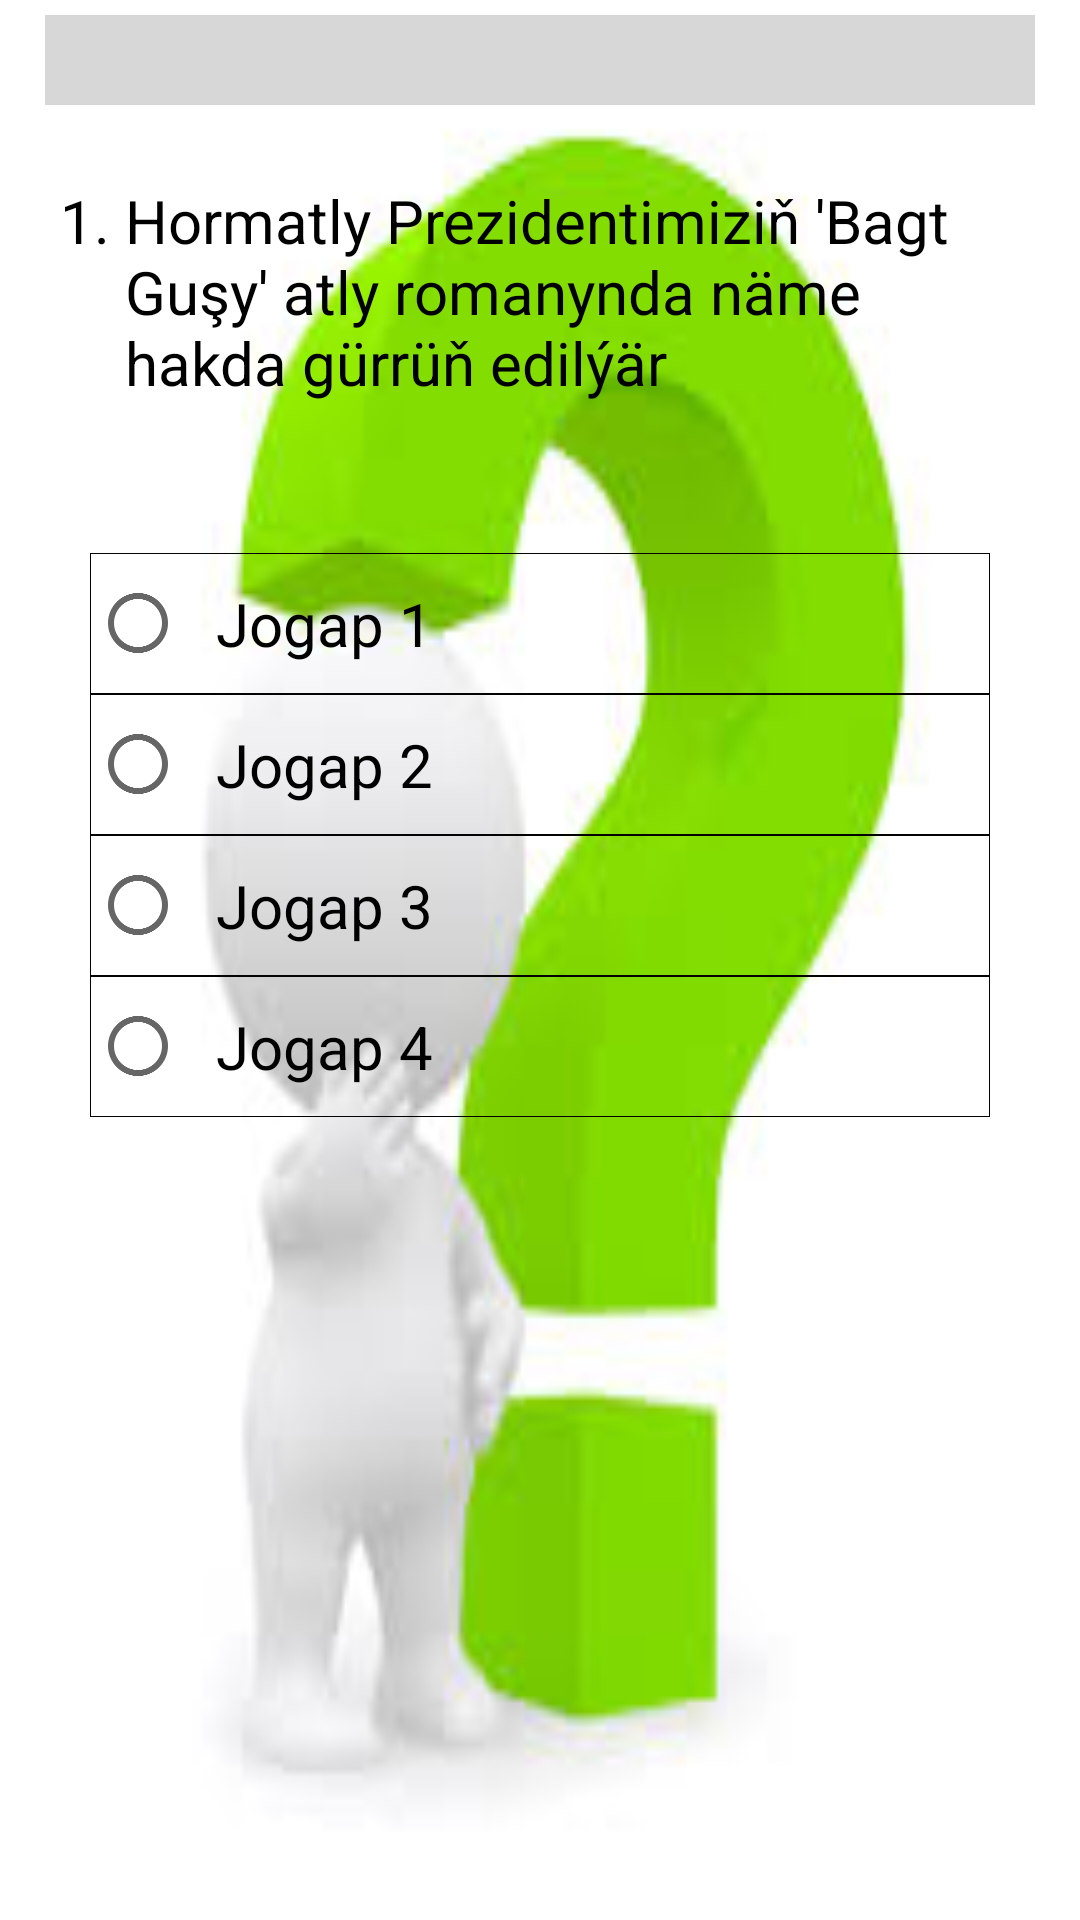

Produce the Android XML layout that renders to this screen, including the resource entries it uses.
<!-- AndroidManifest.xml: application theme AppTheme -->
<!-- res/layout/activity_test.xml -->
<?xml version="1.0" encoding="utf-8"?>
<LinearLayout xmlns:android="http://schemas.android.com/apk/res/android"
    android:layout_width="match_parent"
    android:layout_height="match_parent"
    android:orientation="vertical"
    android:background="@drawable/think3"
    >


        <LinearLayout
            android:layout_width="match_parent"
            android:layout_height="wrap_content"
            android:orientation="vertical"
            android:layout_margin="5dp"
            >

            <ProgressBar
                android:id="@+id/progress"
                style="@style/Widget.AppCompat.ProgressBar.Horizontal"
                android:layout_width="match_parent"
                android:layout_height="wrap_content"
                android:layout_margin="10dp"
                android:progress="0"
                android:progressTint="#0c9352"
                android:minHeight="10dp"
                android:maxHeight="20dp"
                android:scaleY="8"
                />
            
        </LinearLayout>

        <LinearLayout
            android:layout_width="wrap_content"
            android:layout_height="wrap_content"
            android:orientation="horizontal"
            android:layout_margin="20dp"
            >

            <TextView
                android:id="@+id/sorag_no"
                android:layout_width="wrap_content"
                android:layout_height="wrap_content"
                android:layout_marginRight="5dp"
                android:gravity="center"
                android:text="1."
                android:textColor="#000"
                android:textSize="20sp" />

            <TextView
                android:id="@+id/sorag"
                android:layout_width="match_parent"
                android:layout_height="wrap_content"

                android:text="Hormatly Prezidentimiziň 'Bagt Guşy' atly romanynda näme hakda gürrüň edilýär"
                android:textColor="#000"
                android:textSize="20sp" />
        </LinearLayout>

        <RadioGroup

            android:id="@+id/rg"
            android:layout_width="match_parent"
            android:layout_height="wrap_content"
            android:layout_margin="30dp"


            >

            <RadioButton
                android:id="@+id/a"
                android:layout_width="match_parent"
                android:layout_height="wrap_content"
                android:background="@drawable/radio_div"
                android:onClick="jogaplaraBasylanda"
                android:padding="10dp"
                android:text="Jogap 1"
                android:textSize="20sp" />

            <RadioButton
                android:id="@+id/b"
                android:layout_width="match_parent"
                android:layout_height="wrap_content"
                android:background="@drawable/radio_div"
                android:onClick="jogaplaraBasylanda"
                android:padding="10dp"
                android:text="Jogap 2"
                android:textSize="20sp" />

            <RadioButton

                android:id="@+id/c"
                android:layout_width="match_parent"
                android:layout_height="wrap_content"
                android:background="@drawable/radio_div"
                android:onClick="jogaplaraBasylanda"
                android:padding="10dp"
                android:text="Jogap 3"
                android:textSize="20sp" />

            <RadioButton
                android:id="@+id/d"
                android:layout_width="match_parent"
                android:layout_height="wrap_content"
                android:background="@drawable/radio_div"
                android:onClick="jogaplaraBasylanda"
                android:padding="10dp"
                android:text="Jogap 4"
                android:textSize="20sp" />
        </RadioGroup>

</LinearLayout>
<!-- resources referenced by this layout -->
<resources>
  <!-- drawable radio_div (drawable) -->
  <?xml version="1.0" encoding="utf-8"?>
  <shape xmlns:android="http://schemas.android.com/apk/res/android"
      android:shape="rectangle" >
  
      <stroke
          android:width="0.001dp"
          android:color="#030303" />
  </shape>
  <!-- drawable think3: jpg bitmap (drawable, 4573 bytes) -->
  <style name="AppTheme" parent="Theme.AppCompat.Light.NoActionBar">
          
          <item name="colorPrimary">@color/colorPrimary</item>
          <item name="colorPrimaryDark">@color/colorPrimaryDark</item>
          <item name="colorAccent">@color/colorAccent</item>
      </style>
  <color name="colorPrimary">#0c9352</color>
  <color name="colorPrimaryDark">#0c9352</color>
  <color name="colorAccent">#0c9252</color>
</resources>
